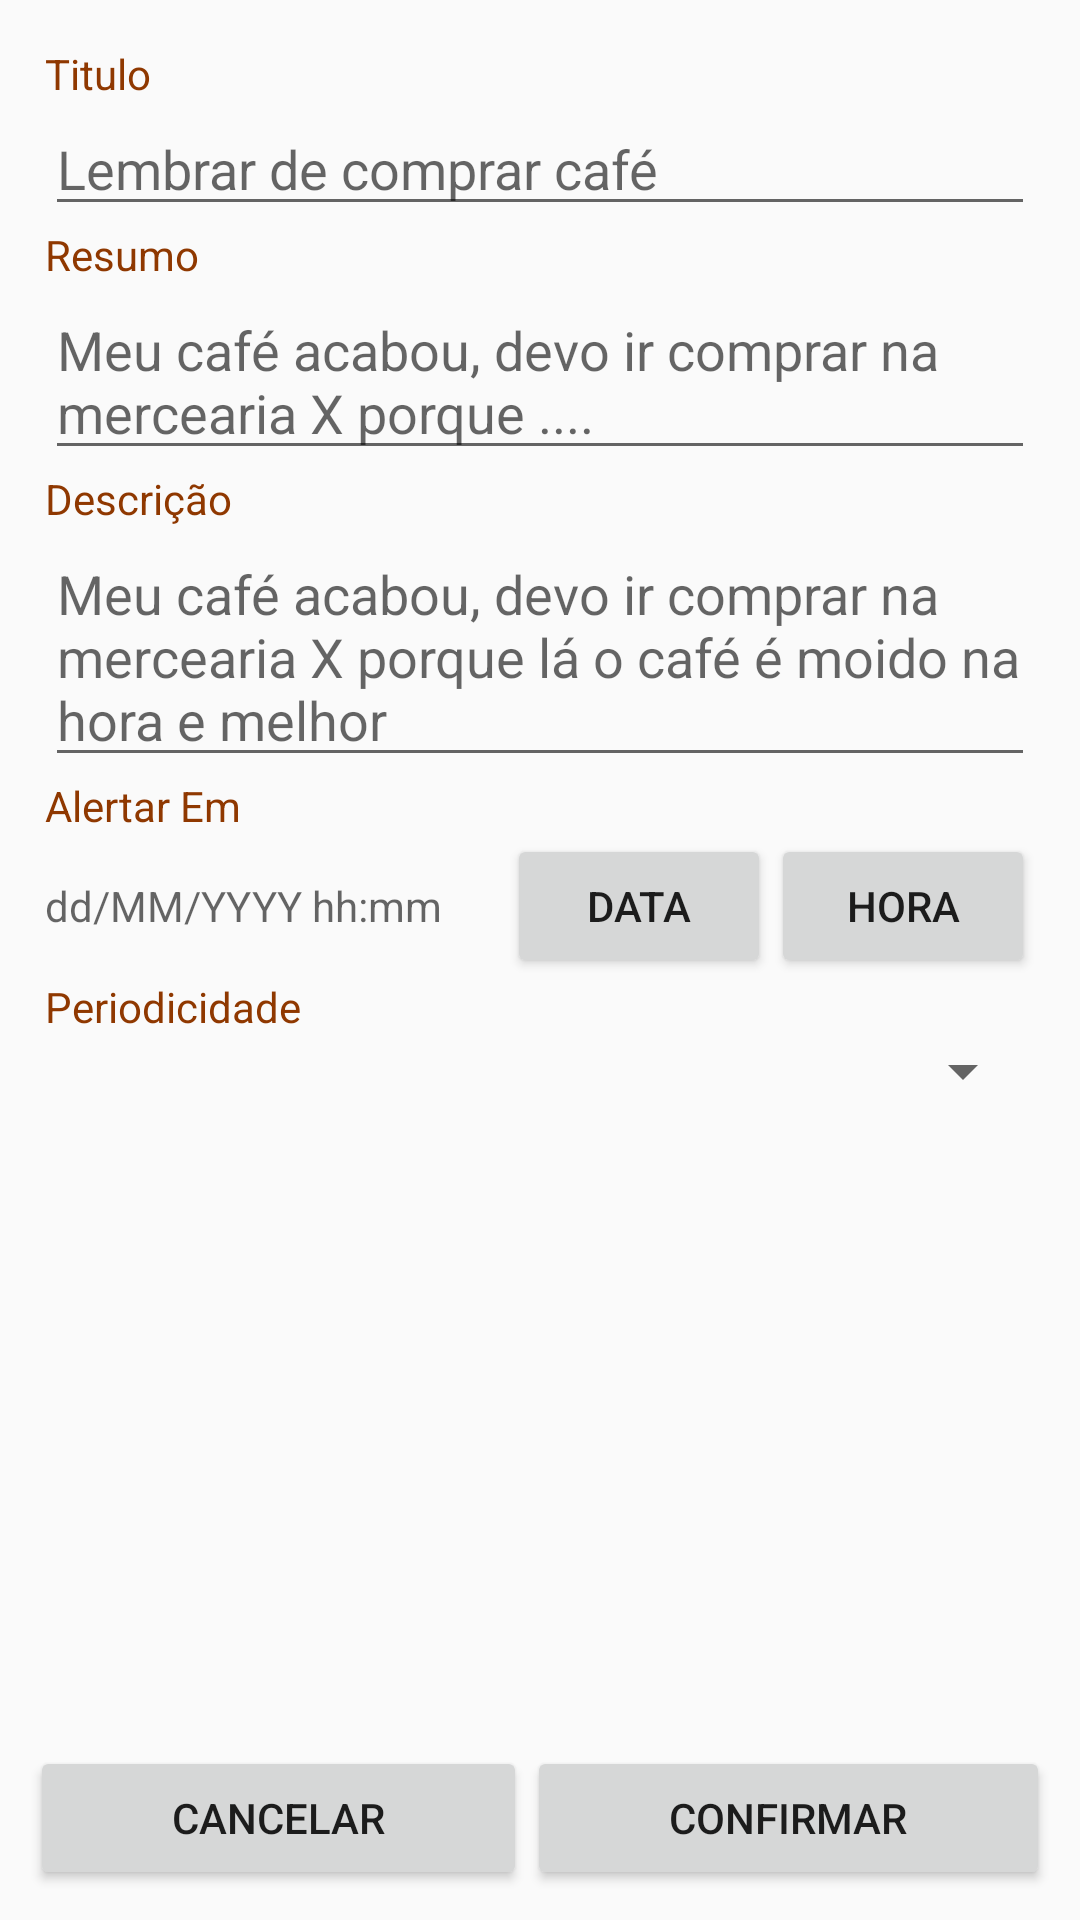

Android layout source for this screen:
<!-- AndroidManifest.xml: application theme AppTheme -->
<!-- res/layout/activity_nota.xml -->
<?xml version="1.0" encoding="utf-8"?>
<LinearLayout xmlns:android="http://schemas.android.com/apk/res/android"
    xmlns:app="http://schemas.android.com/apk/res-auto"
    xmlns:tools="http://schemas.android.com/tools"
    android:layout_width="match_parent"
    android:layout_height="match_parent"
    tools:context=".NotaActivity"
    android:orientation="vertical">

    <ScrollView
        android:layout_margin="15dp"
        android:layout_width="match_parent"
        android:layout_height="match_parent"
        android:layout_weight="1">
        <LinearLayout
            android:layout_width="match_parent"
            android:layout_height="match_parent"
            android:orientation="vertical"
            tools:context=".NotaActivity">

            <TextView
                android:visibility="gone"
                android:id="@+id/idText"
                android:layout_width="wrap_content"
                android:layout_height="wrap_content"
                android:text="Id:"
                android:textColor="@color/colorPrimaryDark" />
            <EditText
                android:id="@+id/idInput"
                android:enabled="false"
                android:visibility="gone"
                android:layout_width="match_parent"
                android:layout_height="wrap_content"
                android:hint="@string/_1" />
            <TextView
                android:id="@+id/tituloText"
                android:layout_width="wrap_content"
                android:layout_height="wrap_content"
                android:text="Titulo"
                android:textColor="@color/colorPrimaryDark" />
            <EditText
                android:id="@+id/tituloInput"
                android:layout_width="match_parent"
                android:layout_height="wrap_content"
                android:hint="Lembrar de comprar café" />
            
            <TextView
                android:id="@+id/resumoText"
                android:layout_width="wrap_content"
                android:layout_height="wrap_content"
                android:text="Resumo"
                android:textColor="@color/colorPrimaryDark" />
            <EditText
                android:id="@+id/resumoInput"
                android:layout_width="match_parent"
                android:layout_height="wrap_content"
                android:inputType="textMultiLine"
                android:hint="Meu café acabou, devo ir comprar na mercearia X porque ...." />
            
            <TextView
                android:id="@+id/descricaoText"
                android:layout_width="wrap_content"
                android:layout_height="wrap_content"
                android:text="Descrição"
                android:textColor="@color/colorPrimaryDark" />
            <EditText
                android:id="@+id/descricaoInput"
                android:layout_width="match_parent"
                android:layout_height="wrap_content"
                android:inputType="textMultiLine"
                android:hint="Meu café acabou, devo ir comprar na mercearia X porque lá o café é moido na hora e melhor" />
            <TextView
                android:id="@+id/alertarEmText"
                android:layout_width="wrap_content"
                android:layout_height="wrap_content"
                android:text="Alertar Em"
                android:textColor="@color/colorPrimaryDark" />
            <LinearLayout
                android:layout_width="match_parent"
                android:layout_height="wrap_content"
                android:orientation="horizontal">
                <TextView
                    android:id="@+id/textDateTime"
                    android:layout_width="wrap_content"
                    android:layout_height="wrap_content"
                    android:layout_weight="1"
                    android:hint="dd/MM/YYYY hh:mm"/>
                <Button
                    android:id="@+id/btnDate"
                    android:layout_width="wrap_content"
                    android:layout_height="wrap_content"
                    android:text="Data"
                    android:onClick="onDateSelect"
                    />
                <Button
                    android:id="@+id/btnTime"
                    android:layout_width="wrap_content"
                    android:layout_height="wrap_content"
                    android:text="Hora"
                    android:onClick="onDateSelect"
                    />
            </LinearLayout>
            <TextView
                android:id="@+id/prioridadeText"
                android:layout_width="wrap_content"
                android:layout_height="wrap_content"
                android:text="Periodicidade"
                android:textColor="@color/colorPrimaryDark" />
            <Spinner
                android:id="@+id/periodicidadeSpinner"
                android:layout_width="match_parent"
                android:layout_height="wrap_content"
                android:spinnerMode="dropdown">
            </Spinner>
        </LinearLayout>
    </ScrollView>
    <LinearLayout
        android:layout_margin="10dp"
        android:layout_width="match_parent"
        android:layout_height="120dp"
        android:gravity="bottom"
        android:layout_weight="1">
        <Button
            android:layout_width="wrap_content"
            android:layout_height="wrap_content"
            android:gravity="center"
            android:layout_weight="1"
            android:onClick="onCancelarClick"
            android:text="CANCELAR"/>
        <Button
            android:id="@+id/btnSalvar"
            android:layout_width="wrap_content"
            android:layout_height="wrap_content"
            android:layout_weight="1"
            android:onClick="onSalvarClick"
            android:text="CONFIRMAR"/>
    </LinearLayout>

</LinearLayout>
<!-- resources referenced by this layout -->
<resources>
  <color name="colorPrimaryDark">#8f3800</color>
  <string name="_1">1</string>
  <style name="AppTheme" parent="Theme.AppCompat.Light.DarkActionBar">
          
          <item name="colorPrimary">@color/colorPrimary</item>
          <item name="colorPrimaryDark">@color/colorPrimaryDark</item>
          <item name="colorAccent">@color/colorAccent</item>
      </style>
  <color name="colorPrimary">#c66500</color>
  <color name="colorAccent">#03DAC5</color>
</resources>
